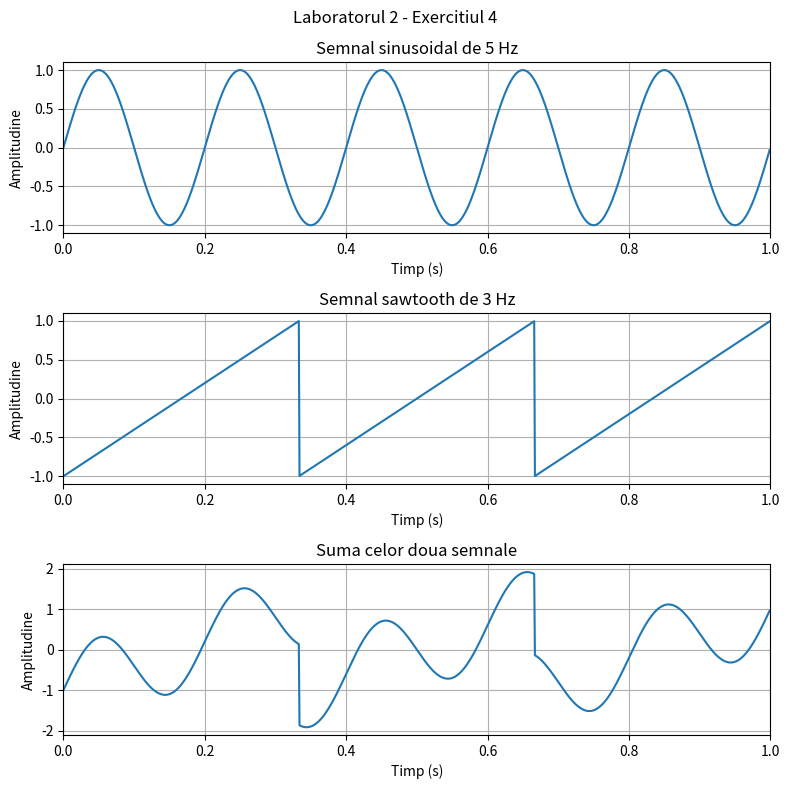

Python code for this plot:
import numpy as np
import matplotlib.pyplot as plt

fs = 1000
t = np.arange(0, 1, 1 / fs)

x = np.sin(2 * np.pi * 5 * t)
y = 2 * np.mod(3 * t, 1) - 1
z = x + y

fig, axs = plt.subplots(3, figsize=(8, 8))
fig.suptitle("Laboratorul 2 - Exercitiul 4")

axs[0].plot(t, x)
axs[0].set_title("Semnal sinusoidal de 5 Hz")

axs[1].plot(t, y)
axs[1].set_title("Semnal sawtooth de 3 Hz")

axs[2].plot(t, z)
axs[2].set_title("Suma celor doua semnale")

for ax in axs:
    ax.set_xlabel("Timp (s)")
    ax.set_ylabel("Amplitudine")
    ax.set_xlim(0, 1)
    ax.grid(True)

fig.tight_layout()
fig.savefig("ex4.pdf")
plt.show()
